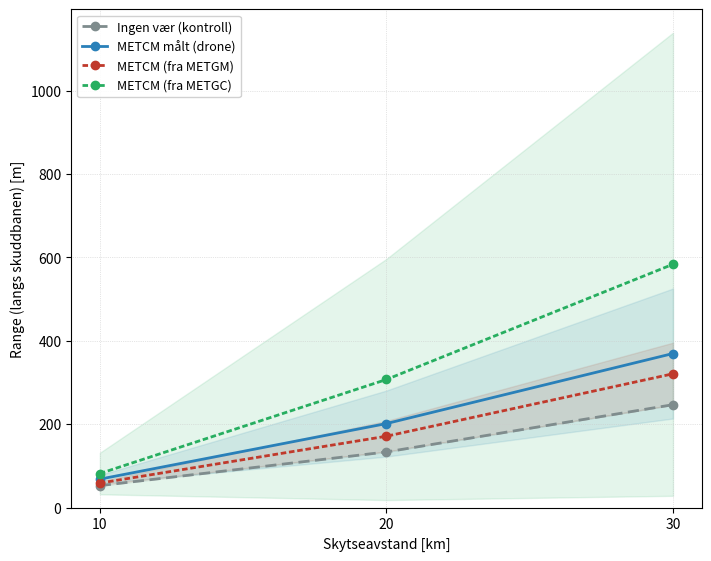
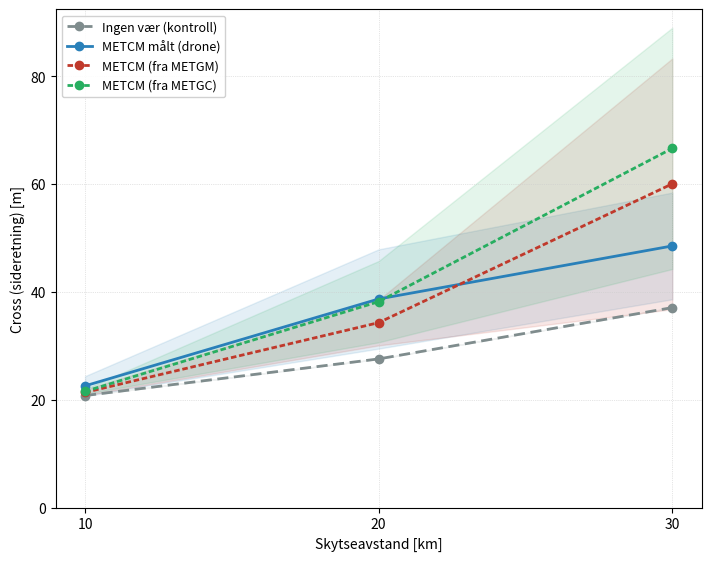

Write Python code to recreate these figures, in order.
"""
LINJEDIAGRAM — Mean range/cross vs. skytseavstand
--------------------------------------------------
Produserer to separate filer:
  - linjeplott_range.pdf
  - linjeplott_cross.pdf

Krever: pip install matplotlib numpy
"""

import matplotlib.pyplot as plt
import numpy as np


# ============================================================
# ============== LIM INN DINE TALL HER =======================
# ============================================================
# Per format: liste med (mean_range, std_range, mean_cross, std_cross)
# i samme rekkefølge som AVSTANDER under.

AVSTANDER = [10, 20, 30]  # km

DATA = {
    "Ingen vær (kontroll)": [
        # (mean_r, std_r, mean_c, std_c)
        (52.64,  0.0, 20.78, 0.0),   # 10 km
        (133.45, 0.0, 27.58, 0.0),   # 20 km
        (246.86, 0.0, 37.10, 0.0),   # 30 km
    ],
    "METCM målt (drone)": [
        (68.21,  10.04, 22.58,  1.80),
        (201.56, 79.21, 38.70,  9.21),
        (369.62, 155.93, 48.54, 9.90),
    ],
    "METCM (fra METGM)": [
        (58.74,   4.37, 21.36,  0.53),
        (171.18, 36.71, 34.31,  4.22),
        (320.99, 74.61, 60.06, 23.26),
    ],
    "METCM (fra METGC)": [
        (81.69,   49.80, 21.55,  0.46),
        (307.28, 289.27, 38.20,  7.54),
        (583.75, 555.50, 66.64, 22.38),
    ],
}

VIS_FORMATER = [
    "Ingen vær (kontroll)",
    "METCM målt (drone)",
    "METCM (fra METGM)",
    "METCM (fra METGC)",   # ← fjern # for å inkludere igjen
]

STYLE = {
    "Ingen vær (kontroll)":  {"color": "#7f8c8d", "linestyle": (0,(4,2))},
    "METCM målt (drone)":    {"color": "#2980b9", "linestyle": "solid"},
    "METCM (fra METGM)":     {"color": "#c0392b", "linestyle": (0,(2,1))},
    "METCM (fra METGC)":     {"color": "#27ae60", "linestyle": (0,(2,1))},
}

TITTEL = "ODIN FSS — Predikert spredning per filkategori\nSetermoen"

# ============================================================
# ====== HERUNDER TRENGER DU IKKE Å ENDRE NOE ================
# ============================================================

# To separate figurer
fig_r, ax_r = plt.subplots(figsize=(7, 5.5), constrained_layout=True)
fig_c, ax_c = plt.subplots(figsize=(7, 5.5), constrained_layout=True)

# >>>>>>>>>>>>>>>>  TITLER  <<<<<<<<<<<<<<<<
# Kommenter ut de to linjene under for å fjerne hovedtittelen på begge figurene:
# fig_r.suptitle(TITTEL, fontsize=13, fontweight="bold")
# fig_c.suptitle(TITTEL, fontsize=13, fontweight="bold")
# >>>>>>>>>>>>>>>>>>>>>>>>>>>>>>>>>>>>>>>>>>>

for fmt in VIS_FORMATER:
    if fmt not in DATA:
        continue
    arr = np.array(DATA[fmt])
    x = np.array(AVSTANDER)
    mean_r, std_r, mean_c, std_c = arr[:,0], arr[:,1], arr[:,2], arr[:,3]
    s = STYLE.get(fmt, {"color": "black", "linestyle": "-"})

    ax_r.plot(x, mean_r, marker="o", linewidth=2,
              color=s["color"], linestyle=s["linestyle"], label=fmt)
    ax_r.fill_between(x, mean_r - std_r, mean_r + std_r,
                       color=s["color"], alpha=0.12)

    ax_c.plot(x, mean_c, marker="o", linewidth=2,
              color=s["color"], linestyle=s["linestyle"], label=fmt)
    ax_c.fill_between(x, mean_c - std_c, mean_c + std_c,
                       color=s["color"], alpha=0.12)

# >>>>>>>>>>>>>>>>  UNDERTITLER  <<<<<<<<<<<<<<<<
# Kommenter ut de to set_title-linjene under for å fjerne undertittelen
# på hver figur ("Range (langs skuddbanen)" og "Cross (sideretning)"):
# ax_r.set_title("Range (langs skuddbanen)", fontsize=11)
# ax_c.set_title("Cross (sideretning)", fontsize=11)
# >>>>>>>>>>>>>>>>>>>>>>>>>>>>>>>>>>>>>>>>>>>>>>>>

for ax, ylabel in [(ax_r, "Range (langs skuddbanen) [m]"), (ax_c, "Cross (sideretning) [m]")]:
    ax.set_xlabel("Skytseavstand [km]", fontsize=10)
    ax.set_ylabel(ylabel, fontsize=10)
    ax.set_xticks(AVSTANDER)
    ax.grid(True, linestyle=":", linewidth=0.5, color="#cccccc")
    ax.legend(fontsize=9, loc="upper left", framealpha=0.9)
    ax.set_ylim(bottom=0)

fig_r.savefig("linjeplott_range.pdf", dpi=180, bbox_inches="tight")
fig_c.savefig("linjeplott_cross.pdf", dpi=180, bbox_inches="tight")
plt.show()
print("Lagret: linjeplott_range.pdf, linjeplott_cross.pdf")
